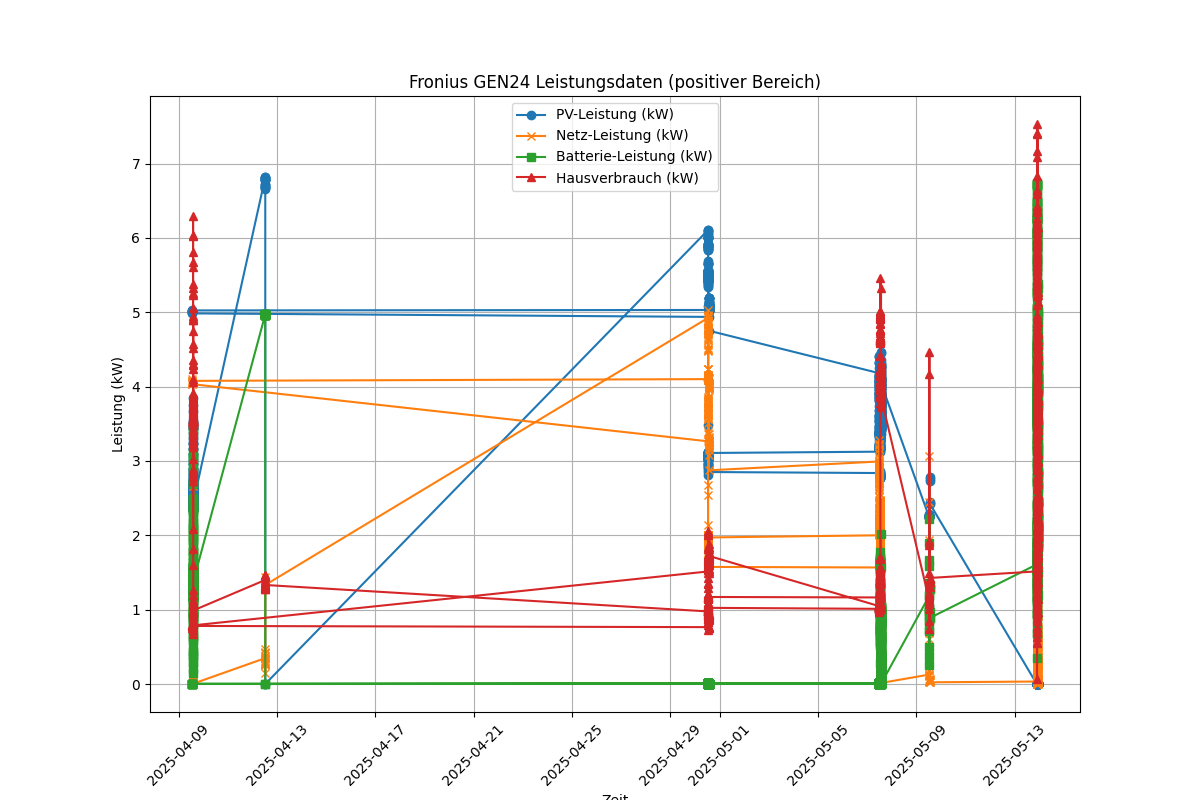

The file beside this chart, header and first rows:
Zeitstempel, PV-Leistung (kW), Netz-Leistung (kW), Batterie-Leistung (kW), Hausverbrauch (kW), Batterieladestand (%)
2025-04-09 13:46:48, 2.444, 0.004, 1.245, 3.536, 95.9
2025-04-09 13:46:55, 2.449, 0.0002, 1.239, 3.52, 95.9
2025-04-09 13:46:58, 2.449, 0.0103, 1.219, 3.502, 95.9
2025-04-09 13:47:05, 2.453, 0.0258, 1.232, 3.555, 95.9
2025-04-09 13:47:08, 2.457, 0.0112, 1.242, 3.563, 95.9
2025-04-09 13:47:15, 2.46, 0.0072, 1.225, 3.539, 95.9
2025-04-09 13:47:19, 2.461, 0.0047, 1.228, 3.538, 95.8
2025-04-09 13:47:25, 2.466, 0.0139, 1.263, 3.529, 95.8
2025-04-09 13:47:29, 2.468, 0.0138, 1.197, 3.503, 95.8
2025-04-09 13:47:35, 2.471, 0.012, 1.188, 3.521, 95.8
2025-04-09 13:47:39, 2.472, 0.013, 1.193, 3.503, 95.8
2025-04-09 13:47:46, 2.475, 0.0055, 1.184, 3.511, 95.8
2025-04-09 13:47:49, 2.475, 0.0077, 1.18, 3.518, 95.7
2025-04-09 13:47:56, 2.477, 0.0046, 1.178, 3.508, 95.7
2025-04-09 13:47:59, 2.478, 0.0056, 1.168, 3.511, 95.7
2025-04-09 13:48:06, 2.478, 0.0178, 1.183, 3.485, 95.7
2025-04-09 13:48:09, 2.477, 0.016, 1.172, 3.513, 95.7
2025-04-09 13:48:16, 2.476, 0.0115, 1.193, 3.501, 95.7
2025-04-09 13:48:19, 2.475, 0.0044, 1.165, 3.494, 95.7
2025-04-09 13:48:26, 2.473, 0.0096, 1.185, 3.513, 95.6
2025-04-09 13:48:29, 2.473, 0.0202, 1.179, 3.489, 95.6
2025-04-09 13:48:36, 2.471, 0.0067, 1.21, 3.506, 95.6
2025-04-09 13:48:39, 2.47, 0.0004, 1.196, 3.51, 95.6
2025-04-09 13:48:46, 2.469, 0.0402, 1.241, 3.585, 95.6
2025-04-09 13:48:49, 2.47, 0.1126, 1.451, 3.839, 95.6
2025-04-09 13:49:00, 2.467, 0.0217, 1.384, 3.715, 95.5
2025-04-09 13:49:10, 2.462, 0.2231, 1.378, 3.866, 95.5
2025-04-09 13:49:20, 2.46, 0.0074, 1.416, 3.732, 95.4
2025-04-09 13:49:30, 2.455, 0.0043, 1.456, 3.75, 95.4
2025-04-09 13:49:40, 2.45, 0.0045, 1.452, 3.74, 95.3
2025-04-09 13:49:50, 2.444, 0.0049, 1.472, 3.744, 95.3
2025-04-09 13:50:00, 2.437, 0.0189, 1.507, 3.788, 95.3
2025-04-09 13:50:10, 2.43, 0.019, 1.509, 3.798, 95.2
2025-04-09 13:50:20, 2.423, 0.0079, 1.531, 3.771, 95.2
2025-04-09 13:50:30, 2.415, 0.0281, 1.534, 3.811, 95.1
2025-04-09 13:50:40, 2.409, 0.0163, 1.525, 3.789, 95.1
2025-04-09 13:50:51, 2.404, 0.016, 1.539, 3.764, 95.0
2025-04-09 13:51:01, 2.402, 0.013, 1.52, 3.76, 95.0
2025-04-09 13:51:11, 2.398, 0.0019, 1.546, 3.782, 95.0
2025-04-09 13:51:21, 2.395, 0.0364, 1.57, 3.77, 94.9
2025-04-09 13:51:26, 2.393, 0.0159, 1.541, 3.754, 94.9
2025-04-09 13:51:31, 2.39, 0.1877, 1.313, 3.399, 94.9
2025-04-09 13:51:36, 2.387, 0.0304, 1.279, 3.547, 94.8
2025-04-09 13:51:41, 2.372, 0.0128, 1.312, 3.524, 94.8
2025-04-09 13:51:46, 2.385, 0.0134, 1.292, 3.531, 94.8
2025-04-09 13:51:51, 2.384, 0.0046, 1.305, 3.534, 94.8
2025-04-09 13:51:56, 2.384, 0.0016, 1.298, 3.534, 94.7
2025-04-09 13:52:01, 2.383, 0.0065, 1.313, 3.535, 94.7
2025-04-09 13:52:07, 2.383, 0.0054, 1.305, 3.534, 94.7
2025-04-09 13:52:11, 2.382, 0.0022, 1.314, 3.531, 94.7
2025-04-09 13:52:17, 2.381, 0.0, 1.299, 3.532, 94.6
2025-04-09 13:52:21, 2.381, 0.0081, 1.303, 3.541, 94.6
2025-04-09 13:52:27, 2.38, 0.001, 1.297, 3.534, 94.6
2025-04-09 13:52:31, 2.381, 0.0006, 1.299, 3.527, 94.6
2025-04-09 13:52:37, 2.381, 0.0046, 1.328, 3.551, 94.6
2025-04-09 13:52:41, 2.38, 0.0013, 1.316, 3.543, 94.6
2025-04-09 13:52:47, 2.378, 0.0097, 1.327, 3.54, 94.5
2025-04-09 13:52:52, 2.374, 0.0086, 1.319, 3.553, 94.5
2025-04-09 13:52:57, 2.377, 0.0246, 1.328, 3.541, 94.5
2025-04-09 13:53:02, 2.374, 0.0063, 1.332, 3.544, 94.5
... 1,744 more rows
